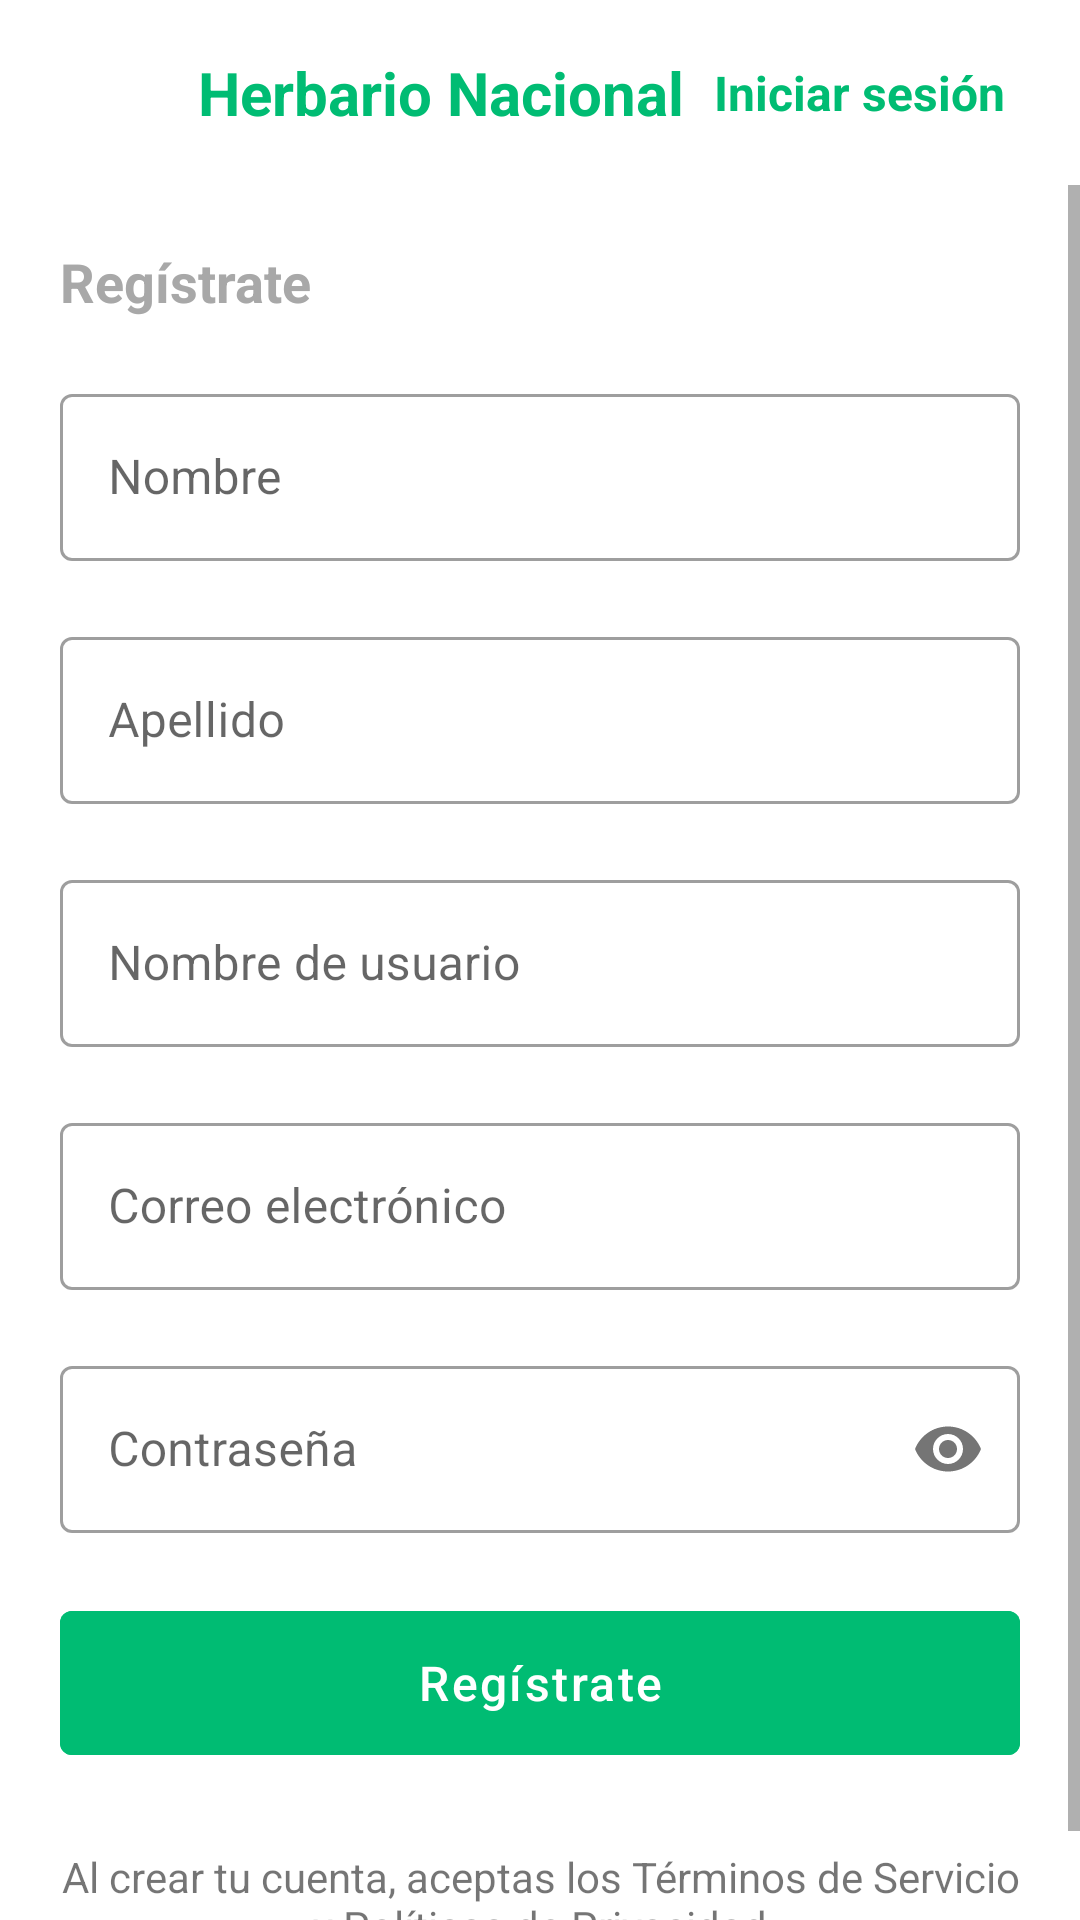

Produce the Android XML layout that renders to this screen, including the resource entries it uses.
<!-- AndroidManifest.xml: application theme AppTheme -->
<!-- res/layout/activity_register.xml -->
<?xml version="1.0" encoding="utf-8"?>
<androidx.constraintlayout.widget.ConstraintLayout xmlns:android="http://schemas.android.com/apk/res/android"
    xmlns:app="http://schemas.android.com/apk/res-auto"
    xmlns:tools="http://schemas.android.com/tools"
    android:layout_width="match_parent"
    android:layout_height="match_parent"
    tools:context=".ui.Activities.RegisterActivity"
    android:background="@color/background_color"
    android:focusableInTouchMode="true"
    android:id="@+id/register_layout"
    >

    <RelativeLayout
        android:id="@+id/back"
        android:layout_width="match_parent"
        android:layout_height="wrap_content"
        app:layout_constraintTop_toTopOf="parent"
        android:orientation="horizontal"
        android:paddingLeft="20dp"
        android:paddingRight="20dp"
        android:paddingTop="15dp"
        android:paddingBottom="15dp"
        >
        <com.google.android.material.button.MaterialButton
            android:id="@+id/back_btn"
            android:layout_width="30dp"
            android:layout_height="30dp"
            style="@style/Widget.MaterialComponents.Button.UnelevatedButton"
            app:icon="@drawable/ic_back"
            app:iconGravity="textStart"
            app:iconTint="@color/inactive_color"
            app:backgroundTint="@color/transparent"
            android:layout_alignParentStart="true"
            android:layout_centerVertical="true"
        />

        <TextView
            android:id="@+id/brand"
            android:layout_width="wrap_content"
            android:layout_height="wrap_content"
            android:text="@string/app_name"
            android:textStyle="bold"
            android:layout_centerVertical="true"
            android:layout_toEndOf="@id/back_btn"
            android:layout_marginStart="16dp"
            android:textSize="20sp"
            android:textColor="@color/colorPrimary"
        />

        <TextView
            android:id="@+id/login_label"
            android:layout_width="wrap_content"
            android:layout_height="wrap_content"
            android:text="@string/login"
            android:textStyle="bold"
            android:layout_toEndOf="@id/brand"
            android:layout_centerVertical="true"
            android:textSize="16sp"
            android:textColor="@color/colorPrimary"
            android:padding="5dp"
            android:layout_alignParentEnd="true"
            android:textAlignment="textEnd"
            />
    </RelativeLayout>

    <ScrollView
        android:layout_width="0dp"
        android:layout_height="0dp"
        app:layout_constraintBottom_toBottomOf="parent"
        app:layout_constraintLeft_toLeftOf="parent"
        app:layout_constraintRight_toRightOf="parent"
        app:layout_constraintTop_toBottomOf="@id/back">

        <androidx.constraintlayout.widget.ConstraintLayout
            android:layout_width="match_parent"
            android:layout_height="wrap_content"
            android:paddingLeft="20dp"
            android:paddingRight="20dp"
            android:paddingTop="20dp"
            android:paddingBottom="20dp"
            android:id="@+id/layoutRegister"
            >
            <TextView
                android:text="@string/register"
                android:layout_width="wrap_content"
                android:layout_height="wrap_content"
                android:id="@+id/newAccountLabel"
                android:textStyle="bold"
                app:layout_constraintLeft_toLeftOf="parent"
                app:layout_constraintTop_toTopOf="parent"
                android:textSize="18sp"
                android:textColor="@color/gray"
            />

            <com.google.android.material.textfield.TextInputLayout
                android:id="@+id/nameTextInputLayout"
                android:layout_width="match_parent"
                android:layout_height="wrap_content"
                android:hint="@string/firstName"
                style="@style/Widget.MaterialComponents.TextInputLayout.OutlinedBox"
                app:layout_constraintTop_toBottomOf="@id/newAccountLabel"
                android:layout_marginTop="20dp"
                >

                <com.google.android.material.textfield.TextInputEditText
                    android:id="@+id/nameInput"
                    android:layout_width="match_parent"
                    android:layout_height="wrap_content"
                    android:textSize="16sp"
                    android:inputType="text"
                />

            </com.google.android.material.textfield.TextInputLayout>

            <com.google.android.material.textfield.TextInputLayout
                android:id="@+id/lastnameTextInputLayout"
                android:layout_width="match_parent"
                android:layout_height="wrap_content"
                android:hint="@string/lastName"
                style="@style/Widget.MaterialComponents.TextInputLayout.OutlinedBox"
                app:layout_constraintTop_toBottomOf="@id/nameTextInputLayout"
                android:layout_marginTop="20dp"
                >

                <com.google.android.material.textfield.TextInputEditText
                    android:id="@+id/lastnameInput"
                    android:layout_width="match_parent"
                    android:layout_height="wrap_content"
                    android:textSize="16sp"
                    android:inputType="text"
                    />

            </com.google.android.material.textfield.TextInputLayout>

            <com.google.android.material.textfield.TextInputLayout
                android:id="@+id/usernameTextInputLayout"
                android:layout_width="match_parent"
                android:layout_height="wrap_content"
                android:hint="@string/username"
                style="@style/Widget.MaterialComponents.TextInputLayout.OutlinedBox"
                app:layout_constraintTop_toBottomOf="@id/lastnameTextInputLayout"
                android:layout_marginTop="20dp"
                >

                <com.google.android.material.textfield.TextInputEditText
                    android:id="@+id/usernameInput"
                    android:layout_width="match_parent"
                    android:layout_height="wrap_content"
                    android:textSize="16sp"
                    android:inputType="text"
                />

            </com.google.android.material.textfield.TextInputLayout>

            <com.google.android.material.textfield.TextInputLayout
                android:id="@+id/emailTextInputLayout"
                android:layout_width="match_parent"
                android:layout_height="wrap_content"
                android:hint="@string/email"
                style="@style/Widget.MaterialComponents.TextInputLayout.OutlinedBox"
                app:layout_constraintTop_toBottomOf="@id/usernameTextInputLayout"
                android:layout_marginTop="20dp"
            >

                <com.google.android.material.textfield.TextInputEditText
                    android:id="@+id/emailInput"
                    android:layout_width="match_parent"
                    android:layout_height="wrap_content"
                    android:textSize="16sp"
                    android:inputType="textEmailAddress"
                />

            </com.google.android.material.textfield.TextInputLayout>

            <com.google.android.material.textfield.TextInputLayout
                android:id="@+id/passwordTextInputLayout"
                android:layout_width="match_parent"
                android:layout_height="wrap_content"
                android:hint="@string/password"
                style="@style/Widget.MaterialComponents.TextInputLayout.OutlinedBox"
                app:layout_constraintTop_toBottomOf="@id/emailTextInputLayout"
                app:passwordToggleEnabled="true"
                android:layout_marginTop="20dp"
                >

                <com.google.android.material.textfield.TextInputEditText
                    android:id="@+id/passwordInput"
                    android:layout_width="match_parent"
                    android:layout_height="wrap_content"
                    android:textSize="16sp"
                    android:inputType="textPassword"
                />

            </com.google.android.material.textfield.TextInputLayout>

            <com.google.android.material.button.MaterialButton
                android:id="@+id/register_user_btn"
                android:layout_width="match_parent"
                android:layout_height="60dp"
                android:stateListAnimator="@null"
                android:elevation="0dp"
                app:layout_constraintTop_toBottomOf="@id/passwordTextInputLayout"
                android:textColor="@color/white"
                android:backgroundTint="@color/colorPrimary"
                android:layout_marginTop="20dp"
                android:text="@string/register"
                android:textAllCaps="false"
                android:textSize="16sp"
                android:letterSpacing="0.05"
            />

            <ProgressBar
                android:id="@+id/loading"
                android:layout_width="wrap_content"
                android:layout_height="match_parent"
                app:layout_constraintTop_toBottomOf="@id/passwordTextInputLayout"
                app:layout_constraintLeft_toLeftOf="parent"
                app:layout_constraintRight_toRightOf="parent"
                android:layout_marginTop="20dp"
                android:visibility="gone"
            />

            <TextView
                android:text="@string/terms"
                android:layout_width="match_parent"
                android:layout_height="wrap_content"
                android:id="@+id/terminos"
                android:textAlignment="center"
                android:layout_marginTop="25dp"
                app:layout_constraintTop_toBottomOf="@id/register_user_btn"
                app:layout_constraintBottom_toBottomOf="parent"
                app:layout_constraintEnd_toEndOf="parent"
                app:layout_constraintStart_toStartOf="parent"
                android:textSize="14sp"
            />

        </androidx.constraintlayout.widget.ConstraintLayout>

    </ScrollView>

</androidx.constraintlayout.widget.ConstraintLayout>
<!-- resources referenced by this layout -->
<resources>
  <color name="background_color">#FFF</color>
  <color name="colorPrimary">#00BC73</color>
  <color name="gray">#a8a8a8</color>
  <color name="inactive_color">#C5C8C7</color>
  <color name="transparent">#00000000</color>
  <color name="white">#FFFFFF</color>
  <string name="app_name">Herbario Nacional</string>
  <string name="email">Correo electrónico</string>
  <string name="firstName">Nombre</string>
  <string name="lastName">Apellido</string>
  <string name="login">Iniciar sesión</string>
  <string name="password">Contraseña</string>
  <string name="register">Regístrate</string>
  <string name="terms">Al crear tu cuenta, aceptas los Términos de Servicio y Políticas de Privacidad</string>
  <string name="username">Nombre de usuario</string>
  <style name="AppTheme" parent="Theme.MaterialComponents.Light.NoActionBar">
          
          <item name="colorPrimary">@color/colorPrimary</item>
          <item name="colorPrimaryDark">@color/colorPrimaryDark</item>
          <item name="colorAccent">@color/colorAccent</item>
          <item name="android:windowActivityTransitions">true</item>
          <item name="android:windowEnterTransition">@transition/transition</item>
          <item name="android:windowExitTransition">@transition/transition</item>
      </style>
  <color name="colorPrimaryDark">#008b47</color>
  <color name="colorAccent">#1ac381</color>
</resources>
